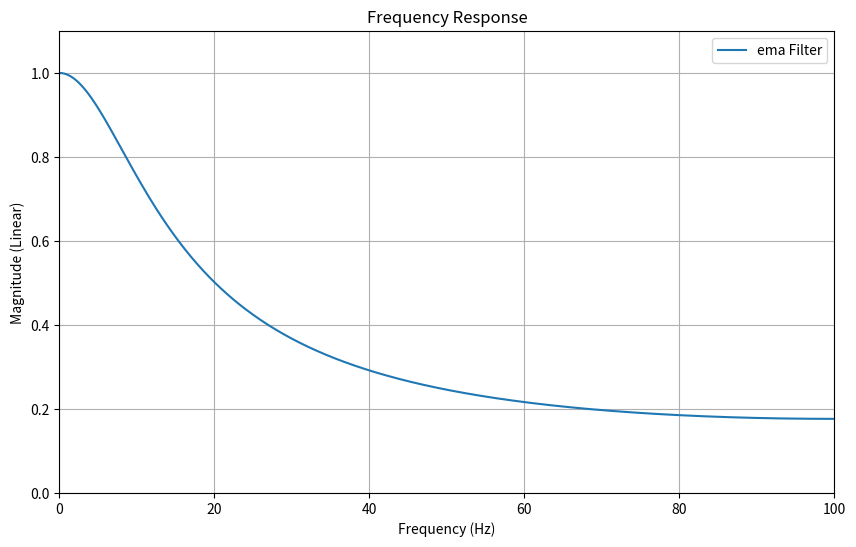

Python code for this plot:
import numpy as np
import matplotlib.pyplot as plt
from scipy import signal

filter_name = 'ema'
fs = 200  # Sampling frequency (Hz)
num_points = 512  # Number of frequency points for plotting

if filter_name == 'ema':
    # Define parameters
    alpha = 0.3  # EMA smoothing factor, controls the cutoff frequency

    # EMA filter transfer function coefficients
    b = [alpha]  # Numerator (feed-forward)
    a = [1, -(1 - alpha)]  # Denominator (feedback)

elif filter_name == 'butterworth':
    # Define parameters
    cutoff_freq = 20  # Desired cutoff frequency (Hz)
    order = 8  # Higher order for a steeper cutoff

    # Design an 8th-order Butterworth low-pass filter
    b, a = signal.butter(order, cutoff_freq / (fs / 2), btype='low')

else:
    raise ValueError('Invalid filter name')

# Frequency response
w, h = signal.freqz(b, a, worN=num_points)

# Convert frequency to Hz
frequencies = (w / (2 * np.pi)) * fs

# Plot magnitude response (not in dB, linear magnitude)
plt.figure(figsize=(10, 6))
plt.plot(frequencies, np.abs(h), label=f'{filter_name} Filter')
plt.title('Frequency Response')
plt.xlabel('Frequency (Hz)')
plt.ylabel('Magnitude (Linear)')
plt.grid(True)
plt.legend(loc='best')
plt.xlim(0, fs / 2)  # Limit x-axis to half the sampling frequency (Nyquist frequency)
plt.ylim(0, 1.1)     # Limit y-axis for better visualization of magnitude
plt.show()